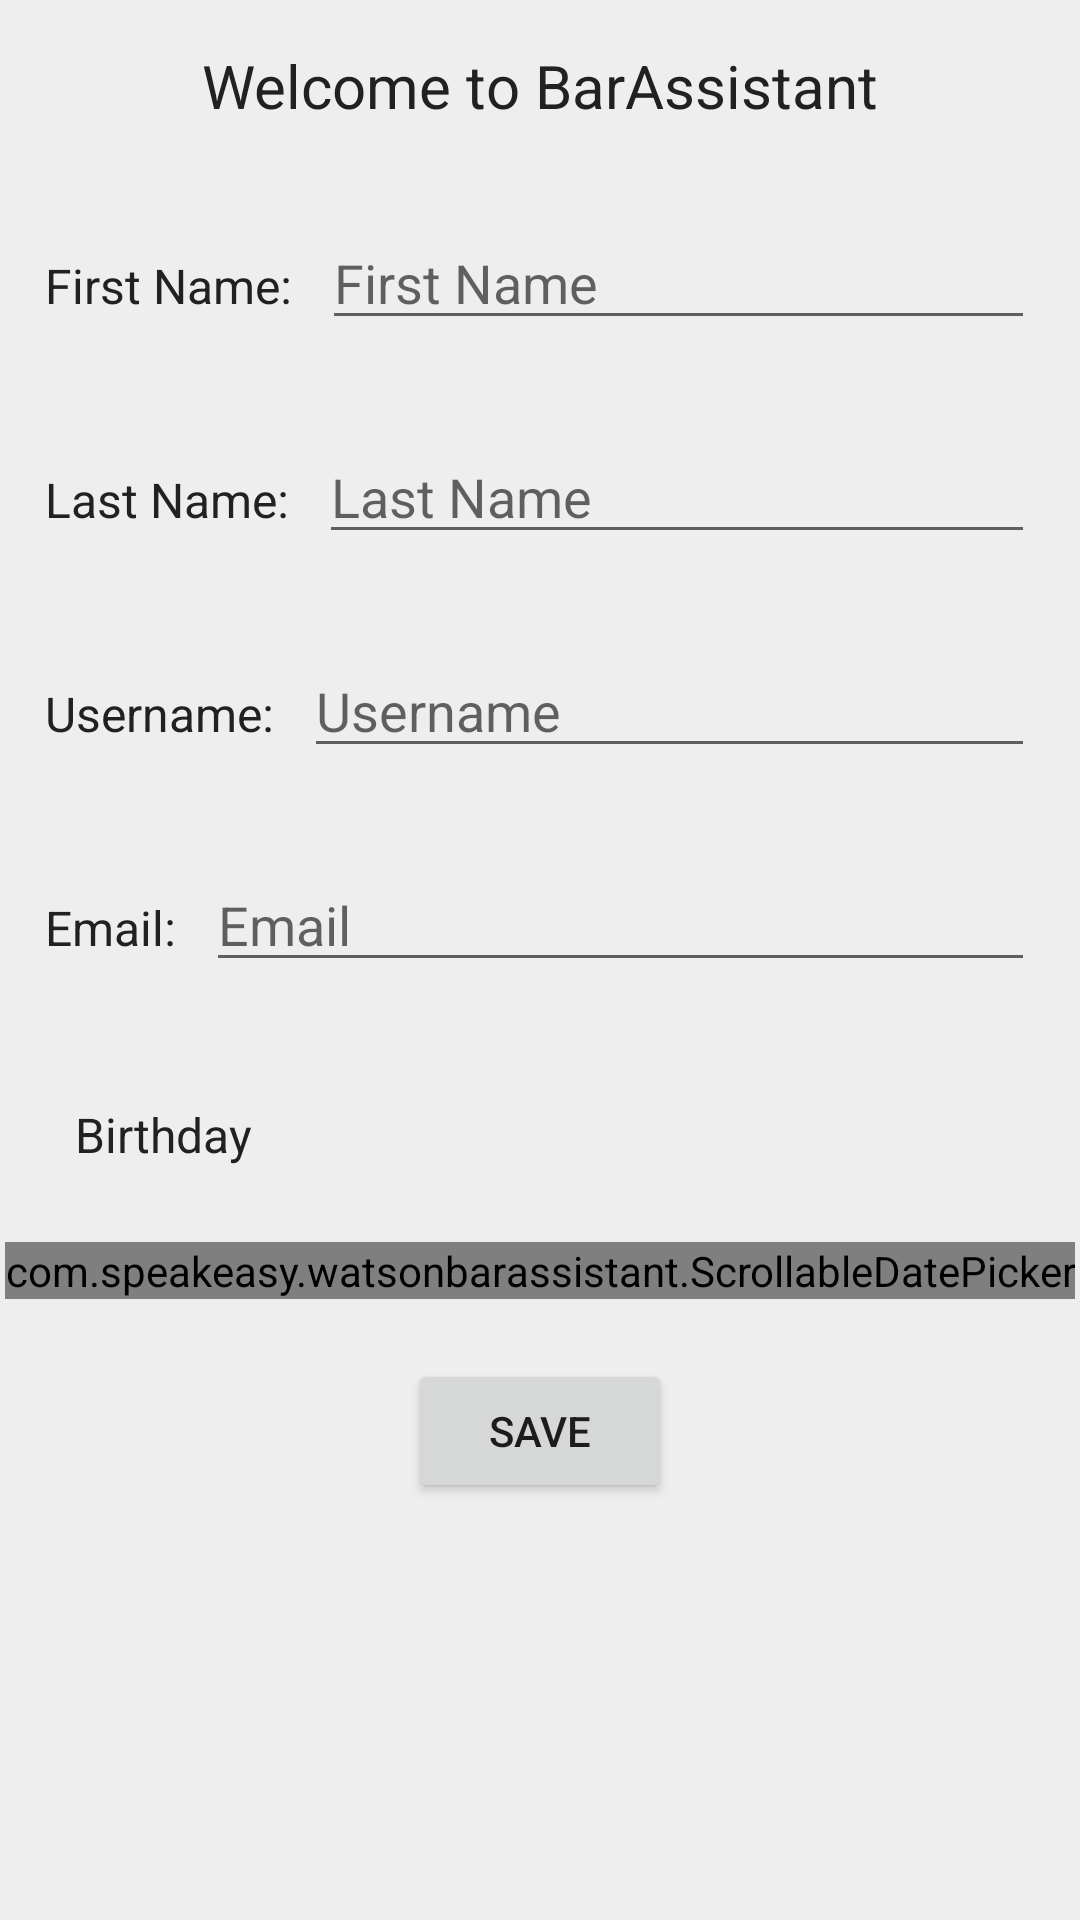

Android layout source for this screen:
<!-- AndroidManifest.xml: application theme AppTheme -->
<!-- res/layout/activity_user_info.xml -->
<?xml version="1.0" encoding="utf-8"?>


<ScrollView
    android:layout_height="match_parent"
    android:layout_width="match_parent"
    xmlns:android="http://schemas.android.com/apk/res/android">

    <LinearLayout
        xmlns:android="http://schemas.android.com/apk/res/android"
        xmlns:app="http://schemas.android.com/apk/res-auto"
        xmlns:tools="http://schemas.android.com/tools"
        android:layout_width="match_parent"
        android:layout_height="wrap_content"
        android:orientation="vertical"
        tools:ignore="HardcodedText"
        tools:context=".activity.UserInfoActivity">

        <TextView
            android:layout_width="wrap_content"
            android:layout_height="wrap_content"
            android:text="Welcome to BarAssistant"
            android:textColor="@color/primaryText"
            android:textSize="20sp"
            android:layout_gravity="center_horizontal"
            android:layout_margin="15dp"/>

        <LinearLayout style="@style/UserInfoHorizontalLayout">

            <TextView
                style="@style/UserInfoTextView"
                android:text="First Name:"/>

            <EditText
                style="@style/UserInfoEditText"
                android:id="@+id/firstNameEditText"
                android:inputType="textCapSentences"
                android:imeOptions="actionNext"
                android:hint="First Name"/>

        </LinearLayout>

        <LinearLayout style="@style/UserInfoHorizontalLayout">

            <TextView
                style="@style/UserInfoTextView"
                android:text="Last Name:"/>

            <EditText
                style="@style/UserInfoEditText"
                android:id="@+id/lastNameEditText"
                android:imeOptions="actionNext"
                android:hint="Last Name"
                android:inputType="textCapSentences"/>

        </LinearLayout>

        <LinearLayout style="@style/UserInfoHorizontalLayout">

            <TextView
                style="@style/UserInfoTextView"
                android:text="Username:"/>

            <EditText
                style="@style/UserInfoEditText"
                android:id="@+id/usernameEditText"
                android:hint="Username"
                android:imeOptions="actionNext"
                android:inputType="text"/>

        </LinearLayout>

        <LinearLayout style="@style/UserInfoHorizontalLayout">

            <TextView
                style="@style/UserInfoTextView"
                android:text="Email:"/>

            <EditText
                android:id="@+id/emailEditText"
                android:hint="Email"
                android:imeOptions="actionNext"
                android:inputType="textEmailAddress"
                style="@style/UserInfoEditText"/>

        </LinearLayout>

        <TextView
            style="@style/UserInfoTextView"
            android:text="Birthday"
            android:layout_margin="25dp"/>

        <com.speakeasy.watsonbarassistant.ScrollableDatePicker
            android:id="@+id/birthdayPicker"
            android:layout_gravity="center_horizontal"
            android:layout_width="wrap_content"
            android:layout_height="wrap_content"/>

        <Button
            android:id="@+id/saveUserInfo"
            android:layout_width="wrap_content"
            android:layout_height="wrap_content"
            android:layout_gravity="center_horizontal"
            android:layout_marginBottom="20dp"
            android:layout_marginTop="20dp"
            android:text="Save"/>

    </LinearLayout>
</ScrollView>
<!-- resources referenced by this layout -->
<resources>
  <color name="primaryText">#212121</color>
  <style name="UserInfoEditText">
          <item name="android:layout_width">match_parent</item>
          <item name="android:layout_height">wrap_content</item>
          <item name="android:textColor">@color/primaryText</item>
          <item name="android:focusable">true</item>
      </style>
  <style name="UserInfoHorizontalLayout">
          <item name="android:layout_margin">15dp</item>
          <item name="android:orientation">horizontal</item>
          <item name="android:layout_width">match_parent</item>
          <item name="android:layout_height">wrap_content</item>
      </style>
  <style name="UserInfoTextView">
          <item name="android:layout_width">wrap_content</item>
          <item name="android:layout_height">wrap_content</item>
          <item name="android:textColor">@color/primaryText</item>
          <item name="android:textSize">16sp</item>
          <item name="android:layout_marginEnd">10dp</item>
      </style>
  <style name="AppTheme" parent="Theme.AppCompat.Light.NoActionBar">
          
          <item name="colorPrimary">@color/colorPrimary</item>
          <item name="colorPrimaryDark">@color/colorPrimaryDark</item>
          <item name="colorAccent">@color/colorAccent</item>
          <item name="android:actionMenuTextColor">@color/white</item>
          <item name="android:windowBackground">@color/backgroundColor</item>
      </style>
  <color name="colorPrimary">#2196f3</color>
  <color name="colorPrimaryDark">#1976D2</color>
  <color name="colorAccent">#ff5252</color>
  <color name="white">#EEE</color>
  <color name="backgroundColor">#EEE</color>
</resources>
